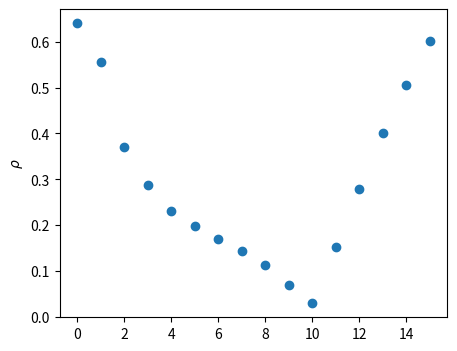
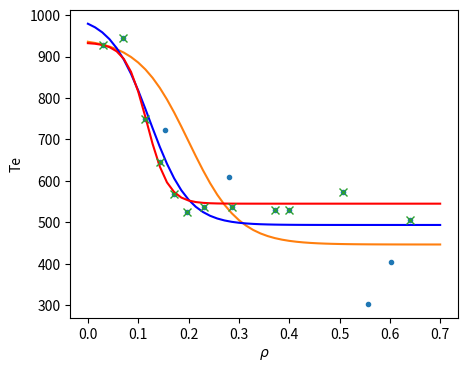

Generate these figures, in order, with matplotlib:
# prova di implementazione algoritmo RANSAC su un caso di esempio

from __future__ import division, print_function

import matplotlib.pyplot as plt
from scipy.io import readsav
import numpy as np

plt.ion()

#import sys 
#import MDSplus as mds


rho = np.array( [ 0.64007366,  0.55654508,  0.37148875,  0.28707314,  0.23085016,
        0.19731766,  0.17019749,  0.14400813,  0.11366016,  0.07045307,
        0.02995016,  0.1533501 ,  0.27953583,  0.39990026,  0.50619876,
        0.60163134], dtype=np.float32)

te = np.array([ 504.97167969,  303.62905884,  529.33563232,  538.14001465,
        537.16394043,  524.76824951,  568.06292725,  646.22613525,
        750.49383545,  944.4630127 ,  928.89984131,  723.57531738,
        608.80743408,  529.07507324,  572.19647217,  405.27713013], dtype=np.float32)

fig = plt.figure( 'rho' )
#fig.set_size_inches( 11, 4 )
fig.set_size_inches( 5, 4 )
fig.clf()
#ax1 = plt.subplot( 121 )
ax1 = plt.gca()
ax1.plot( rho, 'o' )
ax1.set_ylabel( r'$\rho$' )
# ax.set_title( shot )

k_ext = rho > 0.4

te_ext_ini = te[k_ext].mean()
delta_te_ini =  te.max() - te_ext_ini

rho_0_ini = 0.2
grad_te_ini = -5000.

fig = plt.figure( 'RANSAC_1' )
fig.set_size_inches( 5, 4 )
fig.clf()
# ax2 = plt.subplot( 122 )
ax2 = plt.gca()

ax2.plot( rho, te, '.' )
ax2.set_ylabel( r'Te' )
ax2.set_xlabel( r'$\rho$' )

alpha_ini = grad_te_ini / delta_te_ini
xp = np.linspace( 0., np.ceil( rho.max()*10. )/10. )
yp = te_ext_ini + 0.5*delta_te_ini * ( 1 + np.tanh( alpha_ini*(xp - rho_0_ini)  ) )
ax2.plot( xp, yp )

from scipy.optimize import curve_fit

def fit_func( rho_f, rho_0, te_ext, delta_te, grad_te ) :
	alpha = grad_te / delta_te
	te = te_ext + 0.5*delta_te * ( 1 + np.tanh( alpha*(rho_f - rho_0) ) )
	return te

p0 = ( rho_0_ini, te_ext_ini, delta_te_ini, grad_te_ini )
pfit, pcov = curve_fit( fit_func, rho, te, p0=p0 )

ax2.plot( xp, fit_func( xp, *pfit ), 'b' )

# stop

# funzione di voto del ransac
#def eval_func( rho_f, te_f, inlier_threshold, rho_0, te_ext, delta_te, grad_te ) :
	#alpha = grad_te / delta_te
	#delta_te = te_f - ( te_ext + 0.5*delta_te * ( 1 + np.tanh( alpha*(rho_f - rho_0) ) ) )
	#inliers = np.abs( delta_te ) <  inlier_threshold
	#return np.count_nonzero( inliers )

def ransac_te( rho_f, te_f, fit_fn, p0, min_inliers=12, samples_to_fit=10,
		   inlier_threshold=50., max_iters=100 ) :    
	
	best_pfit = None
	best_model_performance = 0
	
	num_samples = rho_f.shape[0]
	
	for i in range(max_iters):
		# model fit
		sample = np.random.choice( num_samples, size=samples_to_fit, replace=False )
		try:
			pfit, pcov = curve_fit( fit_func, rho_f[sample], te_f[sample], p0=p0 )
		except :
			print( i, "sample fit failed" )
			continue
		
		# model performance
		# model_performance = evaluate_fn( rho_f, te_f, inlier_threshold, p_fit )
		delta_te = te_f - fit_func( rho_f, *pfit )
		inliers = np.abs( delta_te ) <  inlier_threshold
		model_performance = np.count_nonzero( inliers )
		
		print( i, model_performance )
		if model_performance < min_inliers :
			continue
		
		if model_performance > best_model_performance :
			best_pfit = pfit
			best_inliers = inliers
			best_sample = sample
			best_model_performance = model_performance
	
	return best_pfit, best_inliers, best_sample

bfit, inliers, sample = ransac_te( rho, te, fit_func, p0, min_inliers=12, samples_to_fit=10,
		   inlier_threshold=50., max_iters=100 )

ax2.plot( xp, fit_func( xp, *bfit ), 'r' )
ax2.plot( rho[inliers], te[inliers], 'x' )